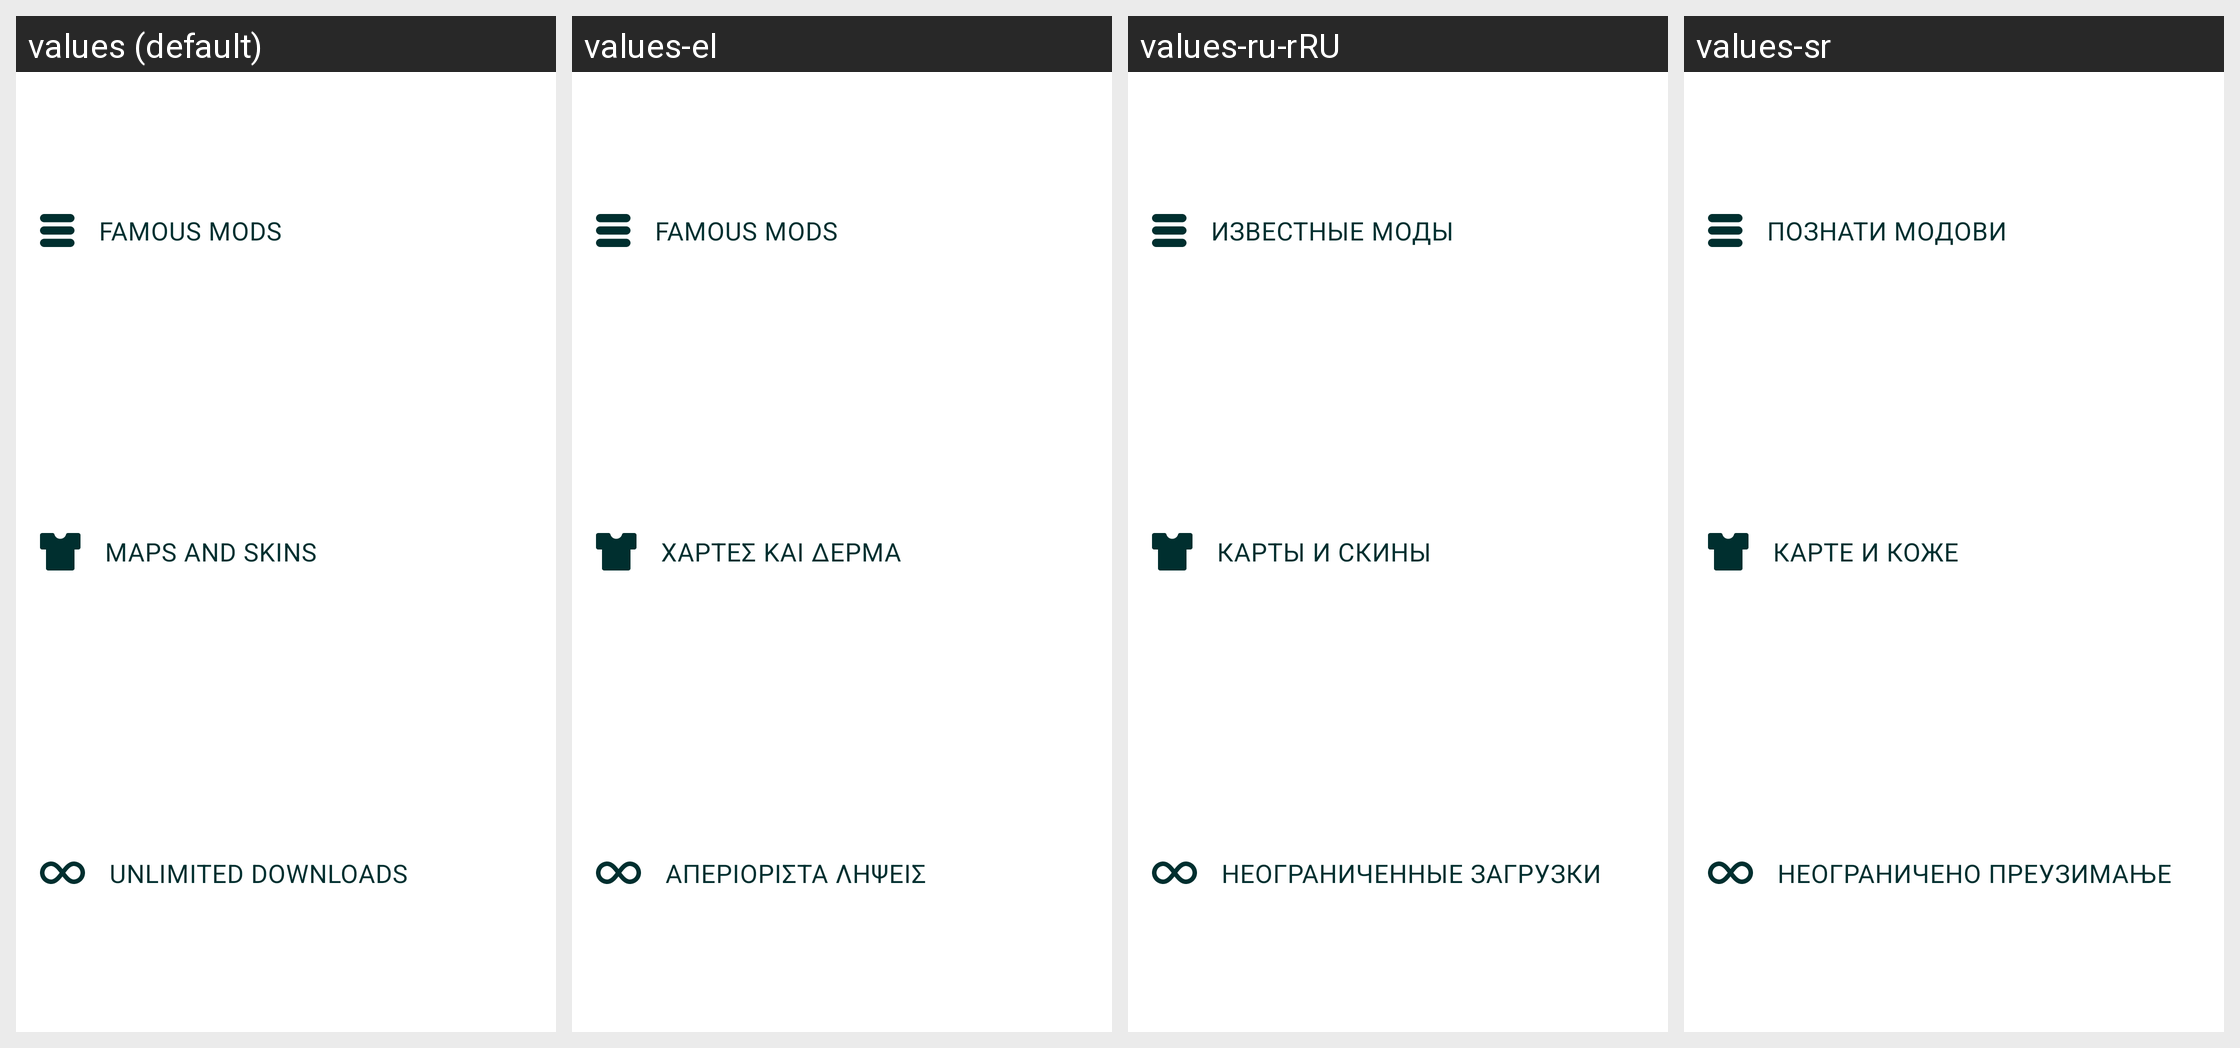

Translations of the strings shown on this Android screen, per locale in the grid:
Android screen res/layout/welcome_screen1.xml rendered under 4 locales, left to right: values (default), values-el, values-ru-rRU, values-sr. Device: Nexus 5 (rendered at 1080×1920; each locale shown at half size, 540×960, under a caption strip naming it); theme AppTheme.
Other locales in the repository, not shown: values-da, values-de, values-et, values-fi, values-fr, values-it, values-iw, values-ja, values-ko, values-lv, values-ms, values-nl, values-no, values-pa, values-pl, values-pt, values-ro, values-sk, values-sl, values-sv, values-th, values-tr, values-vi.
Strings drawn on this screen, with the default value and each locale's value (text and hints the layout hard-codes, and strings that could not be matched under every locale, appear in the picture but are not listed):

famous_mods
  values: FAMOUS MODS
  values-el: FAMOUS MODS
  values-ru-rRU: ИЗВЕСТНЫЕ МОДЫ
  values-sr: ПОЗНАТИ МОДОВИ

maps_and_skins
  values: MAPS AND SKINS
  values-el: ΧΑΡΤΕΣ ΚΑΙ ΔΕΡΜΑ
  values-ru-rRU: КАРТЫ И СКИНЫ
  values-sr: КАРТЕ И КОЖЕ

unlimited_downloads
  values: UNLIMITED DOWNLOADS
  values-el: ΑΠΕΡΙΟΡΙΣΤΑ ΛΗΨΕΙΣ
  values-ru-rRU: НЕОГРАНИЧЕННЫЕ ЗАГРУЗКИ
  values-sr: НЕОГРАНИЧЕНО ПРЕУЗИМАЊЕ
